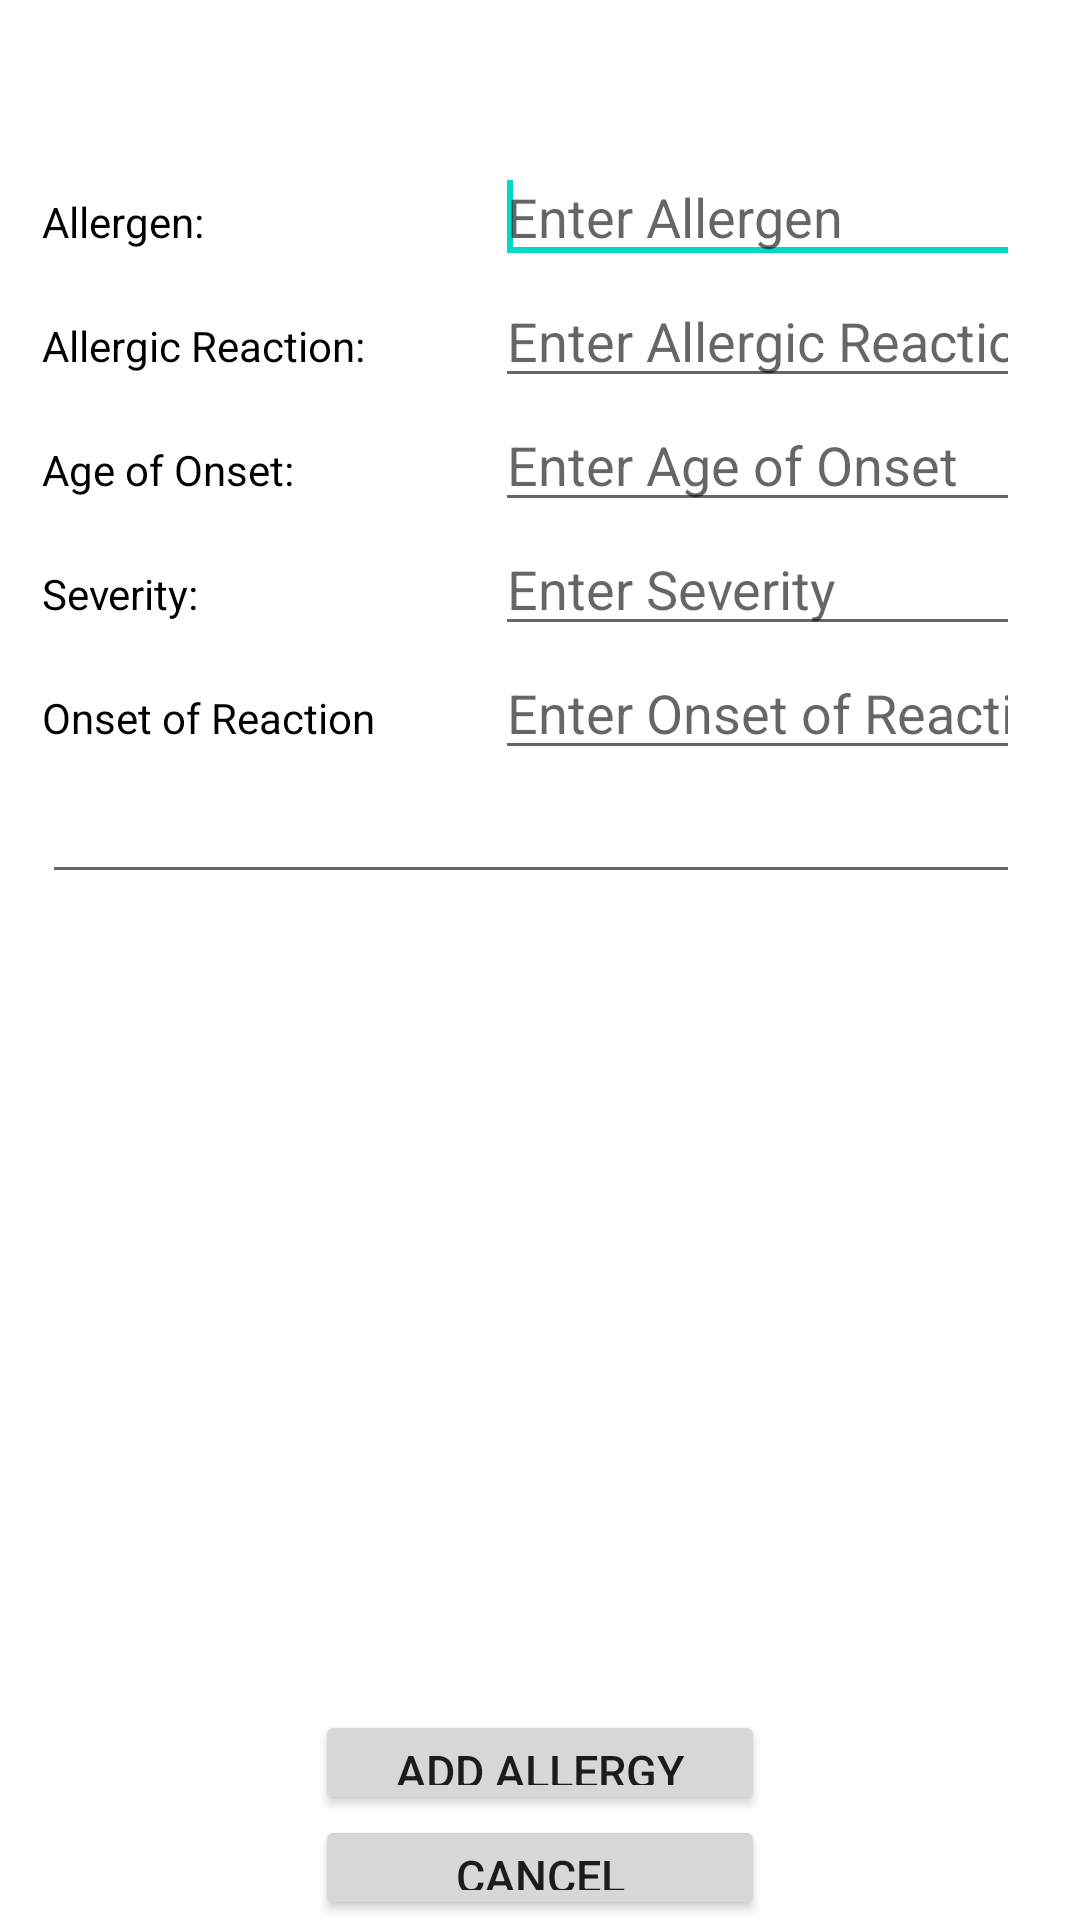

Reconstruct the res/layout file that produces this screen, plus the resources it refers to.
<!-- AndroidManifest.xml: fallback theme Theme.MaterialComponents.DayNight.NoActionBar -->
<!-- res/layout/add_allergy.xml -->
<?xml version="1.0" encoding="utf-8"?>
<ScrollView
  xmlns:android="http://schemas.android.com/apk/res/android"
  android:layout_width="fill_parent"
  android:layout_height="fill_parent"
  android:fillViewport="true">

  <RelativeLayout
      android:layout_width="fill_parent"
      android:layout_height="wrap_content"
      android:background="#ffffff" >

      
      


      
      


      
      

      <LinearLayout
          android:id="@+id/header"
          android:layout_width="fill_parent"
          android:layout_height="wrap_content"
          android:layout_alignParentTop="true"
          android:layout_centerHorizontal="true"
          android:background="#ffffff"
          android:orientation="vertical"
          android:paddingBottom="5dip"
          android:paddingTop="5dip" >
      </LinearLayout>

      <EditText
          android:id="@+id/allergy_allergen"
          android:layout_width="175dp"
          android:layout_height="wrap_content"
          android:layout_alignParentRight="true"
          android:layout_below="@+id/header"
          android:layout_marginRight="20dp"
          android:layout_marginTop="40dp"
          android:ems="10"
          android:hint="Enter Allergen"
          android:singleLine="true" />

      <requestFocus
          android:layout_width="wrap_content"
          android:layout_height="wrap_content" />

      <EditText
          android:id="@+id/allergy_allergic_reaction"
          android:layout_width="wrap_content"
          android:layout_height="wrap_content"
          android:layout_alignLeft="@+id/allergy_allergen"
          android:layout_alignRight="@+id/allergy_allergen"
          android:layout_below="@+id/allergy_allergen"
          android:ems="10"
          android:hint="Enter Allergic Reaction"
          android:singleLine="true" />

      <EditText
          android:id="@+id/allergy_age_of_onset"
          android:layout_width="wrap_content"
          android:layout_height="wrap_content"
          android:layout_alignLeft="@+id/allergy_allergic_reaction"
          android:layout_alignRight="@+id/allergy_allergic_reaction"
          android:layout_below="@+id/allergy_allergic_reaction"
          android:ems="10"
          android:hint="Enter Age of Onset"
          android:singleLine="true" 
          android:inputType="number"/>

      <EditText
          android:id="@+id/allergy_onset_of_reaction"
          android:layout_width="wrap_content"
          android:layout_height="wrap_content"
          android:layout_alignLeft="@+id/allergy_severity"
          android:layout_alignRight="@+id/allergy_severity"
          android:layout_below="@+id/allergy_severity"
          android:ems="10"
          android:hint="Enter Onset of Reaction"
          android:singleLine="true" />

      <EditText
          android:id="@+id/allergy_severity"
          android:layout_width="wrap_content"
          android:layout_height="wrap_content"
          android:layout_alignLeft="@+id/allergy_age_of_onset"
          android:layout_alignRight="@+id/allergy_age_of_onset"
          android:layout_below="@+id/allergy_age_of_onset"
          android:ems="10"
          android:hint="Enter Severity"
          android:singleLine="true" />

      <TextView
          android:id="@+id/TextView01"
          android:layout_width="wrap_content"
          android:layout_height="wrap_content"
          android:layout_alignBaseline="@+id/allergy_allergic_reaction"
          android:layout_alignBottom="@+id/allergy_allergic_reaction"
          android:layout_alignLeft="@+id/textView1"
          android:text="Allergic Reaction:"
          android:textColor="#000"
          android:textSize="14sp" />

      <TextView
          android:id="@+id/TextView02"
          android:layout_width="wrap_content"
          android:layout_height="wrap_content"
          android:layout_alignBaseline="@+id/allergy_age_of_onset"
          android:layout_alignBottom="@+id/allergy_age_of_onset"
          android:layout_alignLeft="@+id/TextView01"
          android:text="Age of Onset:"
          android:textColor="#000"
          android:textSize="14sp" />

      <TextView
          android:id="@+id/TextView03"
          android:layout_width="wrap_content"
          android:layout_height="wrap_content"
          android:layout_alignBaseline="@+id/allergy_severity"
          android:layout_alignBottom="@+id/allergy_severity"
          android:layout_alignLeft="@+id/TextView02"
          android:text="Severity:"
          android:textColor="#000"
          android:textSize="14sp" />

      <TextView
          android:id="@+id/textView1"
          android:layout_width="wrap_content"
          android:layout_height="wrap_content"
          android:layout_alignBaseline="@+id/allergy_allergen"
          android:layout_alignBottom="@+id/allergy_allergen"
          android:layout_alignParentLeft="true"
          android:layout_marginLeft="14dp"
          android:text="Allergen:"
          android:textColor="#000"
          android:textSize="14sp" />

      <TextView
          android:id="@+id/TextView04"
          android:layout_width="wrap_content"
          android:layout_height="wrap_content"
          android:layout_alignBaseline="@+id/allergy_onset_of_reaction"
          android:layout_alignBottom="@+id/allergy_onset_of_reaction"
          android:layout_alignLeft="@+id/TextView03"
          android:text="Onset of Reaction"
          android:textColor="#000"
          android:textSize="14sp" />

      <Button
          android:id="@+id/back_allergy"
          android:layout_width="150dp"
          android:layout_height="35dp"
          android:layout_alignLeft="@+id/submit_allergy"
          android:layout_alignParentBottom="true"
          android:text="Cancel"
          android:textSize="15dp" />

      <EditText
          android:id="@+id/allergy_response"
          android:layout_width="wrap_content"
          android:layout_height="wrap_content"
          android:layout_alignLeft="@+id/TextView04"
          android:layout_alignRight="@+id/allergy_onset_of_reaction"
          android:layout_below="@+id/allergy_onset_of_reaction"
          android:ems="10" />

      <Button
          android:id="@+id/submit_allergy"
          android:layout_width="150dp"
          android:layout_height="35dp"
          android:layout_above="@+id/back_allergy"
          android:layout_centerHorizontal="true"
          android:text="Add Allergy"
          android:textSize="15dp" />

  </RelativeLayout>

</ScrollView>
<!-- resources referenced by this layout -->
<resources>

</resources>
